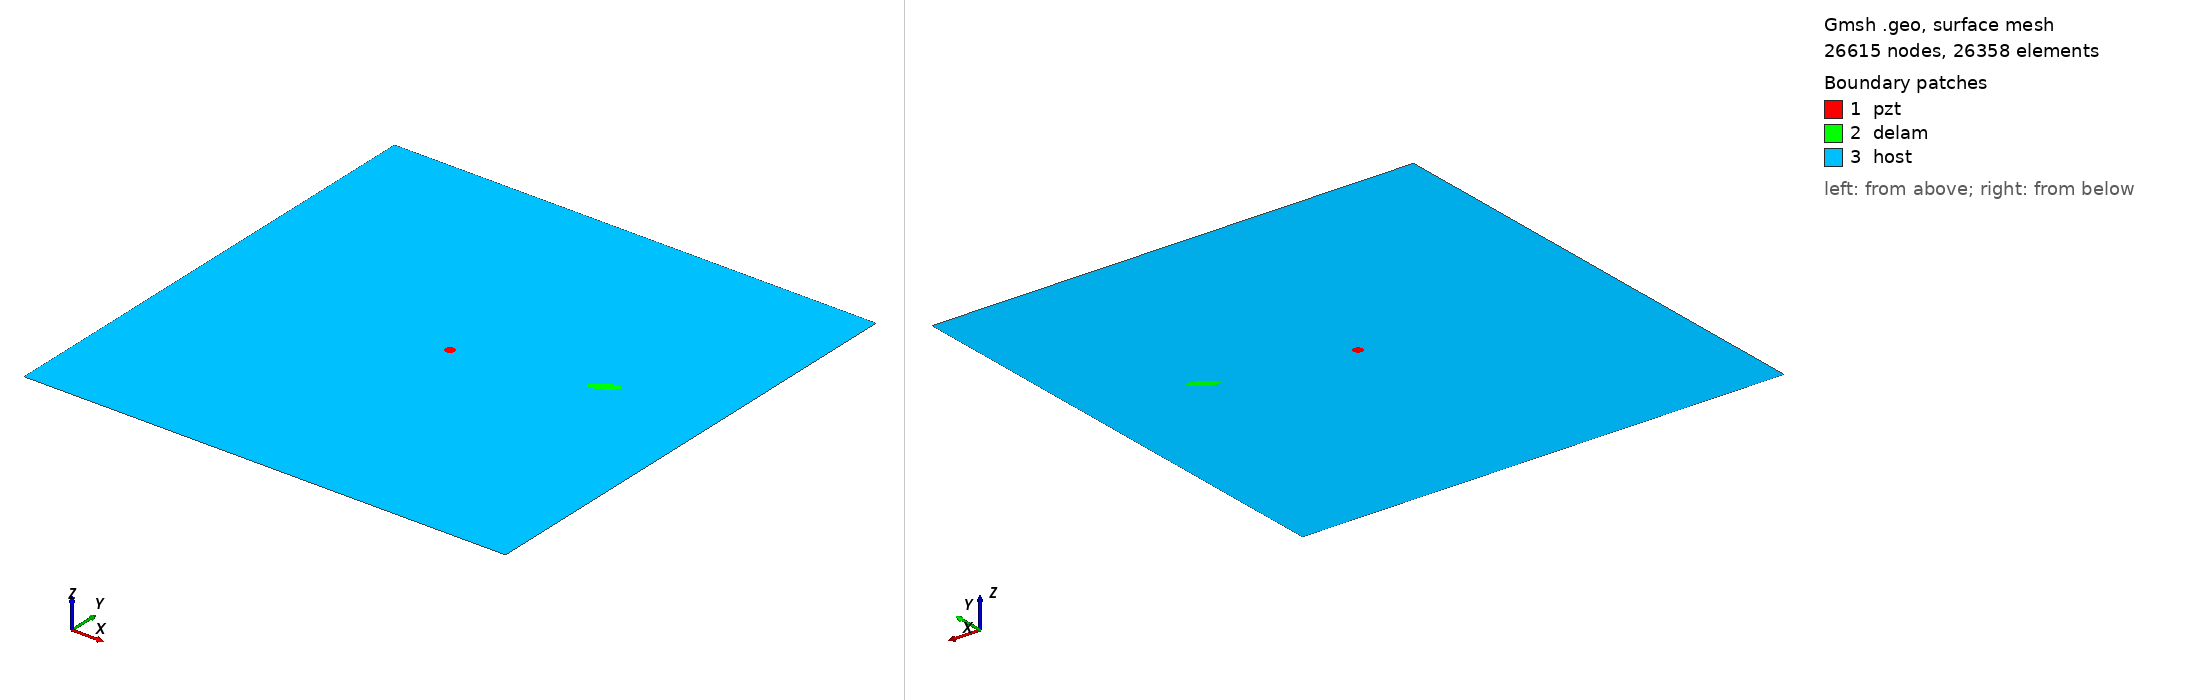

Gmsh geometry script, surface-meshed: 26615 nodes, 26358 surface elements. Boundary patches (legend numbers): 1 pzt, 2 delam, 3 host. Left view from above one corner, right view from below the opposite corner. Legend entries are the model's physical surfaces. The drawing asked Gmsh for element sizes between 1% and 20% of the model's largest extent; the script's own settings can give other sizes.

=== delam1_position_no_58_a_15mm_b_5mm_angle_30.geo (drawn) ===
SetFactory("OpenCASCADE");
L=0.500000; 
W=0.500000; 
a=0.015000; 
b=0.005000; 
x=0.388889; 
y=0.277778; 
alpha=0.166667 *Pi; 
r=0.005000; 
xpzt=0.250000; 
ypzt=0.250000; 
//+
Point(1) = {0, 0, 0, 1.0};
//+
Point(2) = {L, 0, 0, 1.0};
//+
Point(3) = {L, W, 0, 1.0};
//+
Point(4) = {0, W, 0, 1.0};
//+
Line(1) = {1, 2};
//+
Line(2) = {2, 3};
//+
Line(3) = {3, 4};
//+
Line(4) = {4, 1};
//+
Circle(5) = {xpzt, ypzt, -0, r, 0, 2*Pi};
//+
Ellipse(6) = {x, y, -0, a, b, 0, 2*Pi};
//+
Rotate {{0, 0, 1}, {x, y, 0}, alpha} {
  Curve{6}; 
}
//+
Curve Loop(1) = {4, 1, 2, 3};
//+
Curve Loop(2) = {6};
//+
Curve Loop(3) = {5};
//+
Curve Loop(4) = {6};
//+
Curve Loop(5) = {5};
//+
Plane Surface(1) = {5};
//+
Plane Surface(2) = {4};
//+
Plane Surface(3) = {1, 2, 3};
//+
Point(9) = {xpzt, ypzt, 0, 1.0};
//+
Point{9} In Surface {1};// mesh node at centre of pzt
//+
Physical Surface("pzt") = {1};
//+
Physical Surface("delam") = {2};
//+
Physical Surface("host") = {3};

Mesh.Algorithm = 6; // Frontal
Mesh.CharacteristicLengthFactor = 0.080000;
Mesh.CharacteristicLengthMin = 0.001000;
Mesh.CharacteristicLengthMax = 0.200000;
Mesh.RecombineAll = 1; // Apply recombination algorithm
Mesh.SubdivisionAlgorithm = 1; // 1: all quadrangles
Mesh.Smoothing = 1;
